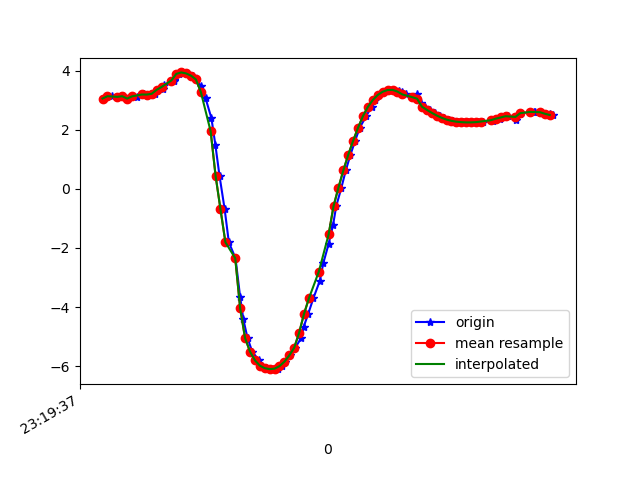

Source data for this figure (header and first rows):
1617837577363, 533220927531744, 3.0541594, -7.0598783, 6.072088
1617837577380, 533220946884093, 3.127, -7.114, 5.971
1617837577398, 533220966114863, 3.137, -7.039, 6.054
1617837577420, 533220985345633, 3.111, -7.13, 5.96
1617837577443, 533221004576403, 3.131, -7.051, 6.043
1617837577461, 533221023807173, 3.051, -7.055, 6.079
1617837577481, 533221043037943, 3.135, -7, 6.1
1617837577499, 533221062268713, 3.12, -6.939, 6.177
1617837577528, 533221081499483, 3.19, -7.004, 6.067
1617837577542, 533221100730253, 3.188, -6.918, 6.166
1617837577575, 533221119961023, 3.214, -6.959, 6.106
1617837577580, 533221139191793, 3.348, -6.859, 6.148
1617837577608, 533221158422563, 3.361, -6.75, 6.259
1617837577611, 533221177653333, 3.526, -6.731, 6.189
1617837577649, 533221196884103, 3.652, -6.59, 6.266
1617837577651, 533221216114873, 3.674, -6.51, 6.337
1617837577673, 533221235345643, 3.887, -6.469, 6.251
1617837577685, 533221254576413, 3.937, -6.367, 6.325
1617837577704, 533221273807183, 3.903, -6.303, 6.409
1617837577728, 533221293037953, 3.828, -6.323, 6.435
1617837577741, 533221312268723, 3.7, -6.468, 6.365
1617837577760, 533221331499493, 3.482, -6.715, 6.231
1617837577779, 533221350730263, 3.069, -7.08, 6.041
1617837577803, 533221369961033, 2.391, -7.439, 5.915
1617837577819, 533221389191803, 1.494, -7.674, 5.909
1617837577836, 533221408422573, 0.4391, -7.787, 5.934
1617837577857, 533221427653343, -0.695, -7.795, 5.899
1617837577874, 533221446884113, -1.81, -7.727, 5.749
1617837577901, 533221466114883, -2.348, -7.587, 5.741
1617837577920, 533221485345653, -3.664, -7.619, 4.957
1617837577933, 533221504576423, -4.418, -7.636, 4.268
1617837577950, 533221523807193, -5.05, -7.629, 3.513
1617837577969, 533221543037963, -5.507, -7.566, 2.911
1617837577996, 533221562268733, -5.802, -7.45, 2.622
1617837578008, 533221581499503, -5.983, -7.296, 2.65
1617837578027, 533221600730273, -6.069, -7.167, 2.801
1617837578045, 533221619961043, -6.103, -7.107, 2.878
1617837578073, 533221639191813, -6.085, -7.138, 2.839
1617837578091, 533221658422583, -6, -7.233, 2.777
1617837578103, 533221677653353, -5.85, -7.341, 2.815
1617837578122, 533221696884123, -5.64, -7.423, 3.022
1617837578144, 533221716114893, -5.377, -7.459, 3.391
1617837578168, 533221735345663, -5.059, -7.454, 3.857
1617837578178, 533221754576433, -4.68, -7.434, 4.345
1617837578197, 533221773807203, -4.23, -7.425, 4.797
1617837578218, 533221793037973, -3.703, -7.422, 5.22
1617837578244, 533221812268743, -3.117, -7.399, 5.62
1617837578259, 533221831499513, -2.498, -7.358, 5.971
1617837578280, 533221850730283, -1.865, -7.299, 6.267
1617837578298, 533221869961053, -1.227, -7.199, 6.535
1617837578311, 533221889191823, -0.5886, -7.041, 6.791
1617837578332, 533221908422593, 0.03844, -6.836, 7.022
1617837578350, 533221927653363, 0.6252, -6.599, 7.218
1617837578369, 533221946884133, 1.153, -6.354, 7.371
1617837578388, 533221966114903, 1.629, -6.131, 7.47
1617837578407, 533221985345673, 2.069, -5.952, 7.506
1617837578433, 533222004576443, 2.463, -5.832, 7.481
1617837578455, 533222023807213, 2.774, -5.692, 7.479
1617837578469, 533222043037983, 3.006, -5.546, 7.499
1617837578483, 533222062268753, 3.174, -5.456, 7.496
1617837578502, 533222081499523, 3.284, -5.45, 7.453
... 35 more rows
